Image classification data set "Dataset" (NEC-PROJECTS-2024/CB1 on GitHub). Class labels (2): normal, tumor.

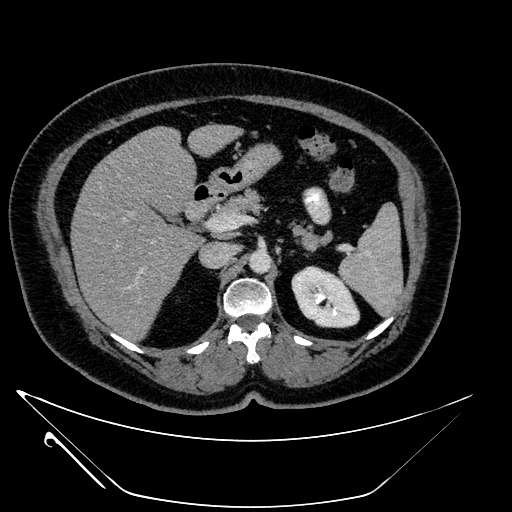
Label: tumor

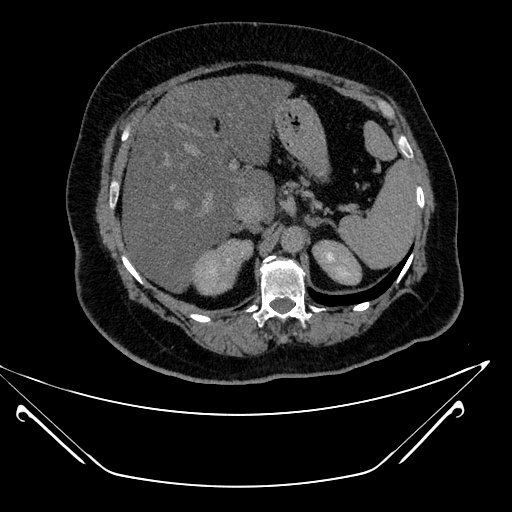
Label: normal

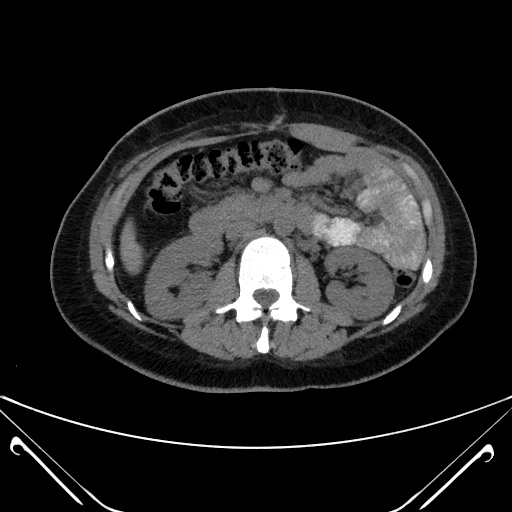
Label: normal

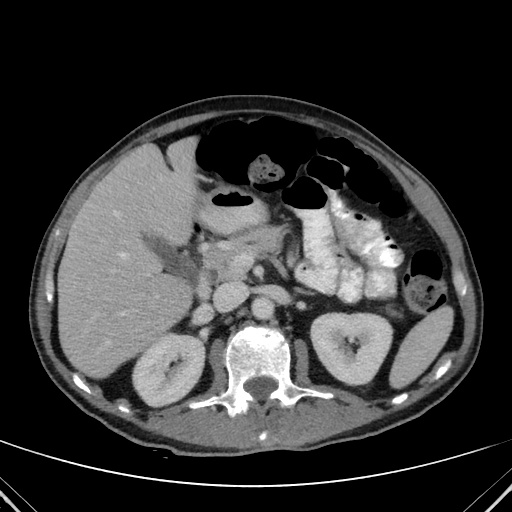
Label: normal

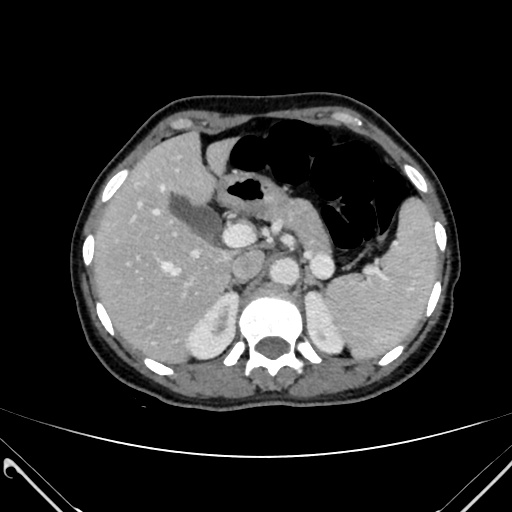
Label: tumor

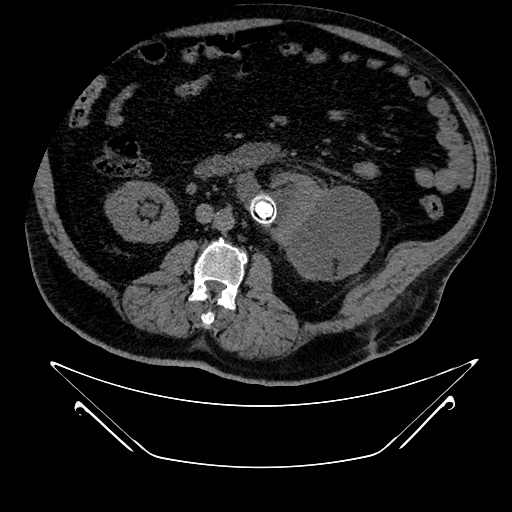
Label: tumor
